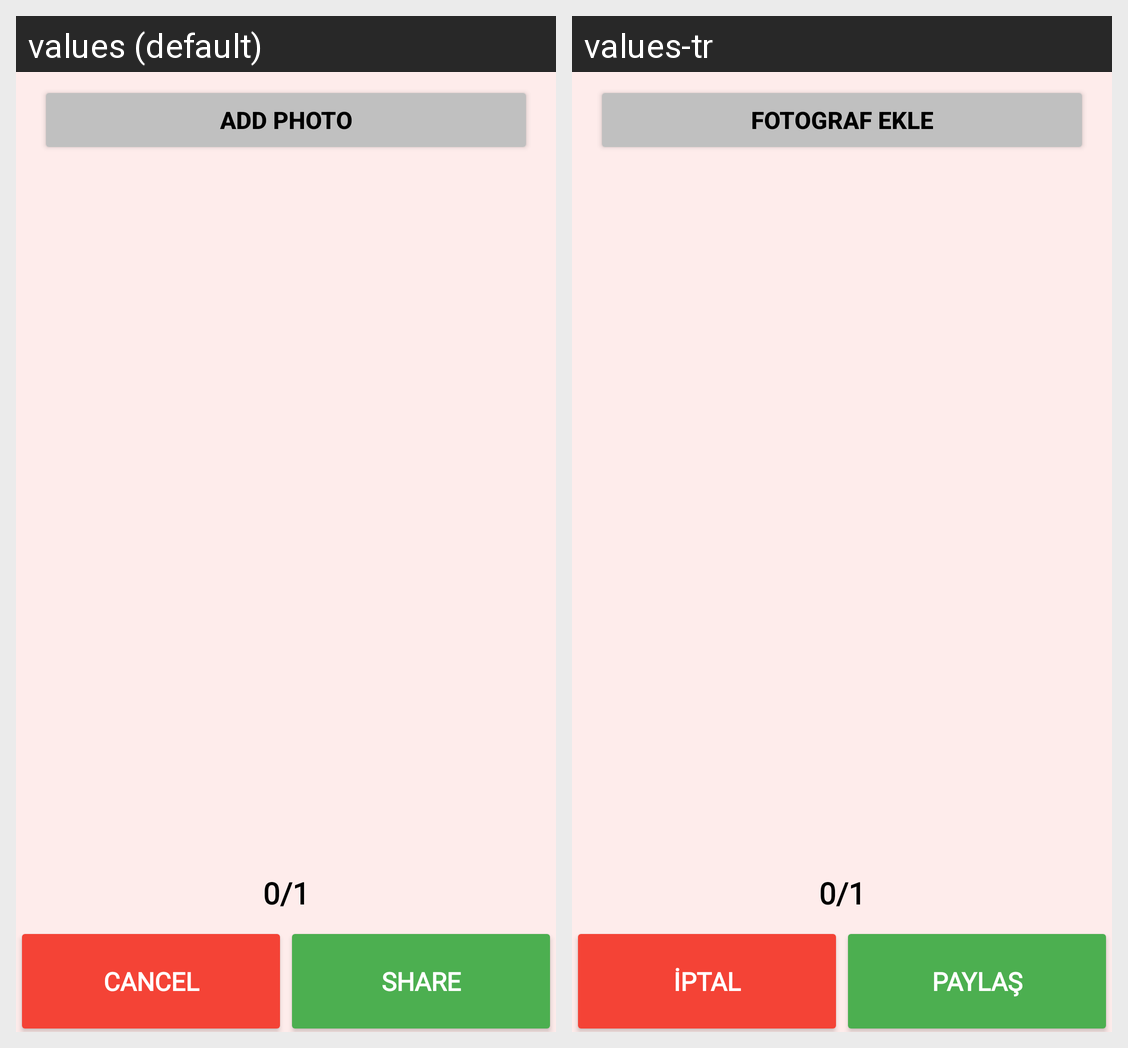

Strings drawn on this Android screen and how each of the app's shown locales translates them:
Android screen res/layout/fragment_share_profile_gallery_photos.xml rendered under 2 locales, left to right: values (default), values-tr. Device: Nexus 5 (rendered at 1080×1920; each locale shown at half size, 540×960, under a caption strip naming it); theme Theme.MyBirthdayReminder.
Strings drawn on this screen, with the default value and each locale's value (text and hints the layout hard-codes, and strings that could not be matched under every locale, appear in the picture but are not listed):

cancel_big
  values: CANCEL
  values-tr: İPTAL

share_big
  values: SHARE
  values-tr: PAYLAŞ

add_photo_big
  values: ADD PHOTO
  values-tr: FOTOGRAF EKLE
